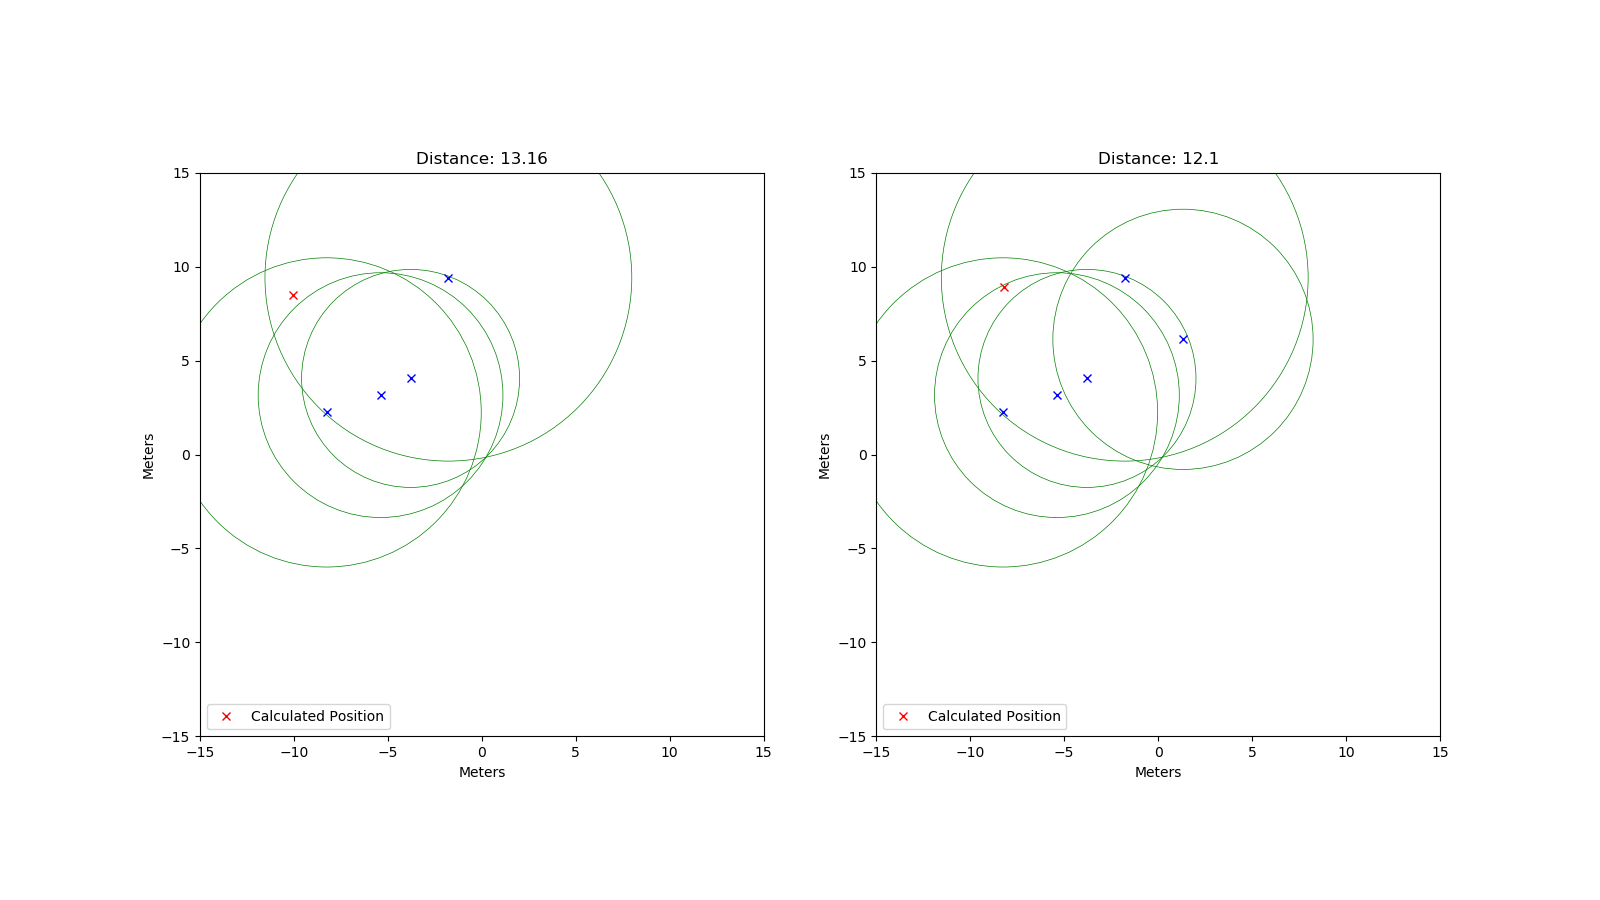

The table this chart was drawn from, first rows:
rtt; x; y
54861; -8.26; 2.24
43426; -5.39; 3.16
65079; -1.78; 9.41
38678; -3.79; 4.05
46173; 1.32; 6.13
57906; 0.9; 8.75
41221; 6.15; -0.26
55445; 8.37; -0.98
21149; 0.44; 3.13
22705; -1.51; -3.32
